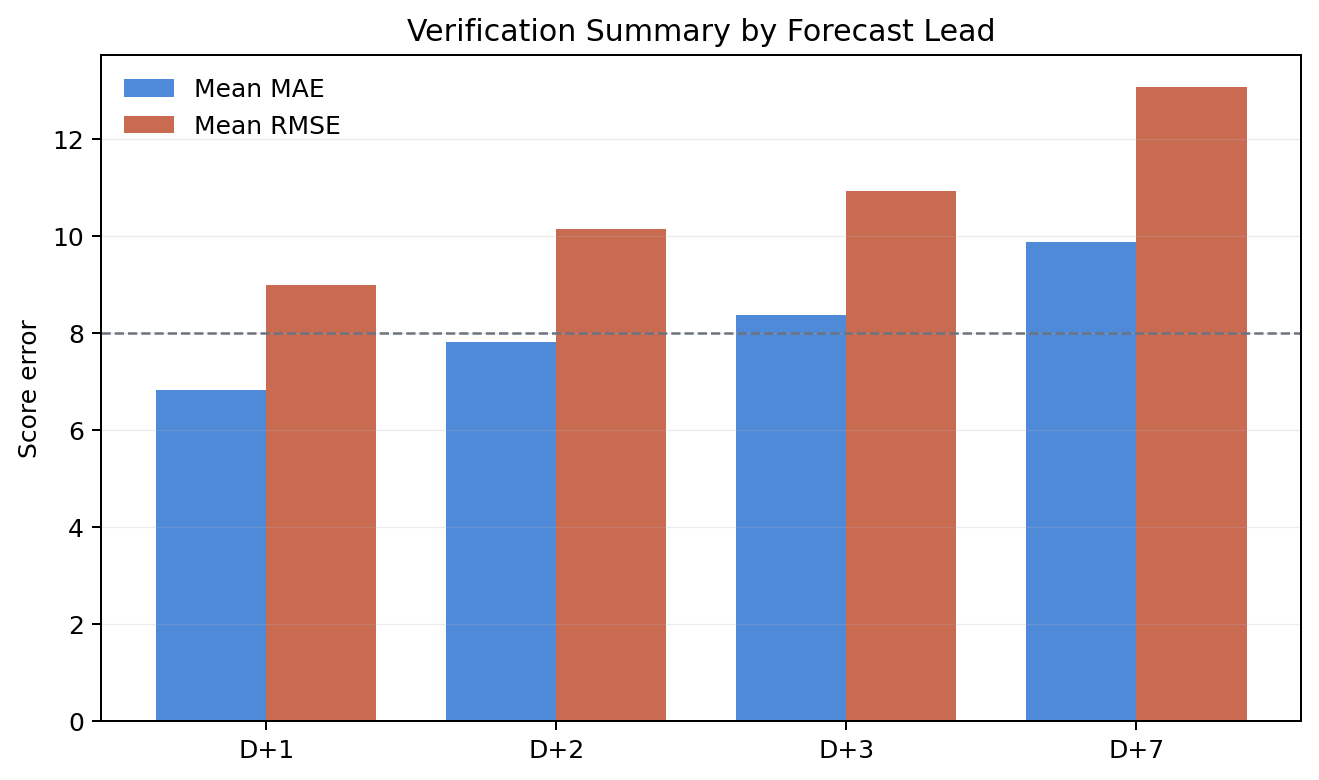

Values plotted in this chart, from the file beside it:
forecast_lead_days, case_count, mean_score_bias, mean_score_mae, mean_score_rmse, mean_exact_category_agreement, mean_near_category_agreement, pass_rate, lead_label
1, 6, -0.26, 6.81, 8.99, 0.6849, 0.9467, 0.8333, D+1
2, 6, -0.5517, 7.815, 10.14, 0.6443, 0.9557, 0.6667, D+2
3, 6, -0.4767, 8.353, 10.91, 0.6516, 0.9475, 0.6667, D+3
7, 6, -1.097, 9.875, 13.06, 0.5938, 0.9188, 0.8333, D+7
